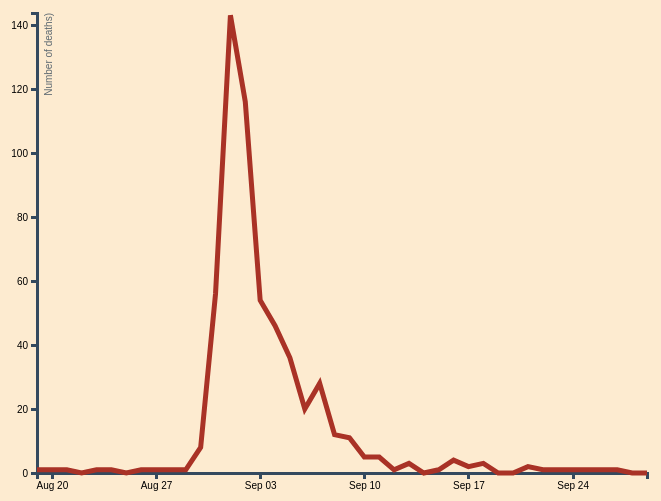
D3 v3 page, settled after 360 driven frames (6 s of simulated time); the page loaded 1 data file(s).


var svg = d3.select("svg"),
    margin = {top: 20, right: 40, bottom: 20, left: 100},
    width = +svg.attr("width") - margin.left - margin.right,
    height = +svg.attr("height") - margin.top - margin.bottom;
	g = svg.append("g").attr("transform", "translate(" + margin.left + "," + margin.top + ")");
var parseTime = d3.timeParse("%d-%b-%Y")
    bisectDate = d3.bisector(function(d) { return d.date; }).left;

var x = d3.scaleTime().range([0, width]);
var y = d3.scaleLinear().range([height, 0]);


var line = d3.line()
    .x(function(d) { return x(d.date); })
    .y(function(d) { return y(d.deaths); });
	
var g = svg.append("g")
    .attr("transform", "translate(" + margin.left + "," + margin.top + ")");

d3.tsv("deathdays.tsv", function(error, data) {
    if (error) throw error;

    data.forEach(function(d) {
      d.date = parseTime(d.date);
      d.deaths = +d.deaths;
    });

    x.domain(d3.extent(data, function(d) { return d.date; }));
    y.domain([d3.min(data, function(d) { return d.deaths; }) / 1.005, d3.max(data, function(d) { return d.deaths; }) * 1.005]);

    g.append("g")
        .attr("class", "axis axis--x")
        .attr("transform", "translate(0," + height + ")")
        .call(d3.axisBottom(x));
        
    g.append("g")
        .attr("class", "axis axis--y")
        .call(d3.axisLeft(y).ticks(6).tickFormat(function(d) { return parseInt(d); }))
      .append("text")
        .attr("class", "axis-title")
        .attr("transform", "rotate(-90)")
        .attr("y", 6)
        .attr("dy", ".91em")
        .style("text-anchor", "end")
        .attr("fill", "#5D6971")
        .text("Number of deaths)");

    g.append("path")
        .datum(data)
        .attr("class", "line")
        .attr("d", line);

    var focus = g.append("g")
        .attr("class", "focus")
        .style("display", "none");

    focus.append("line")
        .attr("class", "x-hover-line hover-line")
        .attr("y1", 0)
        .attr("y2", height);

    focus.append("line")
        .attr("class", "y-hover-line hover-line")
        .attr("x1", width)
        .attr("x2", width);

    focus.append("circle")
        .attr("r", 7.5);

    focus.append("text")
        .attr("x", 15)
      	.attr("dy", ".31em");

    svg.append("rect")
        .attr("transform", "translate(" + margin.left + "," + margin.top + ")")
        .attr("class", "overlay")
        .attr("width", width)
        .attr("height", height)
        .on("mouseover", function() { focus.style("display", null); })
        .on("mouseout", function() { focus.style("display", "none"); })
        .on("mousemove", mousemove);

    function mousemove() {
      var x0 = x.invert(d3.mouse(this)[0]),
          i = bisectDate(data, x0, 1),
          d0 = data[i - 1],
          d1 = data[i],
          d = x0 - d0.date > d1.date - x0 ? d1 : d0;
      focus.attr("transform", "translate(" + x(d.date) + "," + y(d.deaths) + ")");
      focus.select("text").text(function() { return d.deaths; });
      focus.select(".x-hover-line").attr("y2", height - y(d.deaths));
      focus.select(".y-hover-line").attr("x2", width + width);
    }
});



### data: deathdays.tsv
date	deaths
19-Aug-1854	1
20-Aug-1854	1
21-Aug-1854	1
22-Aug-1854	0
23-Aug-1854	1
24-Aug-1854	1
25-Aug-1854	0
26-Aug-1854	1
27-Aug-1854	1
28-Aug-1854	1
29-Aug-1854	1
30-Aug-1854	8
31-Aug-1854	56
1-Sep-1854	143
2-Sep-1854	116
3-Sep-1854	54
4-Sep-1854	46
5-Sep-1854	36
6-Sep-1854	20
7-Sep-1854	28
8-Sep-1854	12
9-Sep-1854	11
10-Sep-1854	5
11-Sep-1854	5
12-Sep-1854	1
13-Sep-1854	3
14-Sep-1854	0
15-Sep-1854	1
16-Sep-1854	4
17-Sep-1854	2
18-Sep-1854	3
19-Sep-1854	0
20-Sep-1854	0
21-Sep-1854	2
22-Sep-1854	1
23-Sep-1854	1
24-Sep-1854	1
25-Sep-1854	1
26-Sep-1854	1
27-Sep-1854	1
28-Sep-1854	0
29-Sep-1854	0